Photos from the image-classification dataset "processed_data" in the GitHub repository syedowaisi/elpv-pred. Its 4 classes are: functional, mild, moderate, severe.

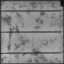
Label: severe

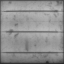
Label: functional

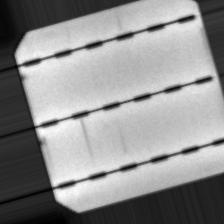
Label: moderate

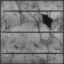
Label: severe

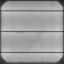
Label: functional

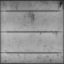
Label: mild
